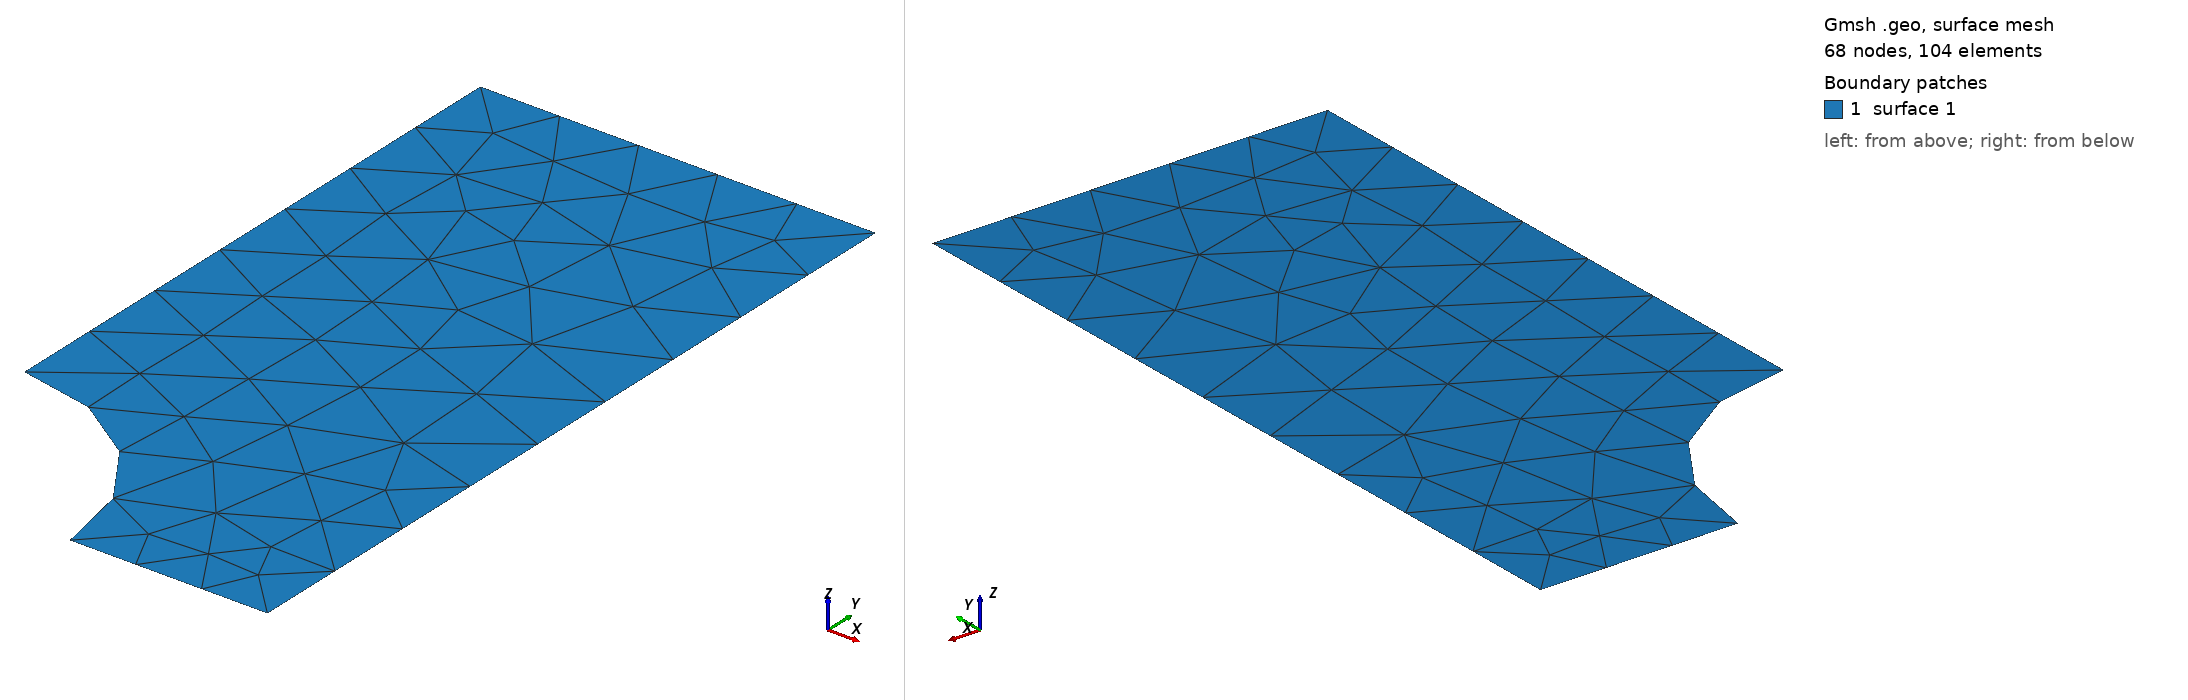

Gmsh geometry script, surface-meshed: 68 nodes, 104 surface elements. Boundary patches (legend numbers): 1 surface 1. Left view from above one corner, right view from below the opposite corner. The script declares no physical surfaces, so the legend lists its geometric surfaces. The drawing asked Gmsh for element sizes between 1% and 20% of the model's largest extent; the script's own settings can give other sizes.

=== hole.geo (drawn) ===
// 円孔4分の1モデル

Point(1) = {0.5, 0.0, 0};
Point(2) = {1.0, 0.0, 0};
Point(3) = {1.0, 2.0, 0};
Point(4) = {0.0, 2.0, 0};
Point(5) = {0.0, 0.5, 0};
Point(6) = {0.0, 0.0, 0};

Line(1) = {1, 2};
Line(2) = {2, 3};
Line(3) = {3, 4};
Line(4) = {4, 5};

Circle(5) = {5, 6, 1};

Line Loop(1) = {1, 2, 3, 4, 5};

Plane Surface(1) = {1};
